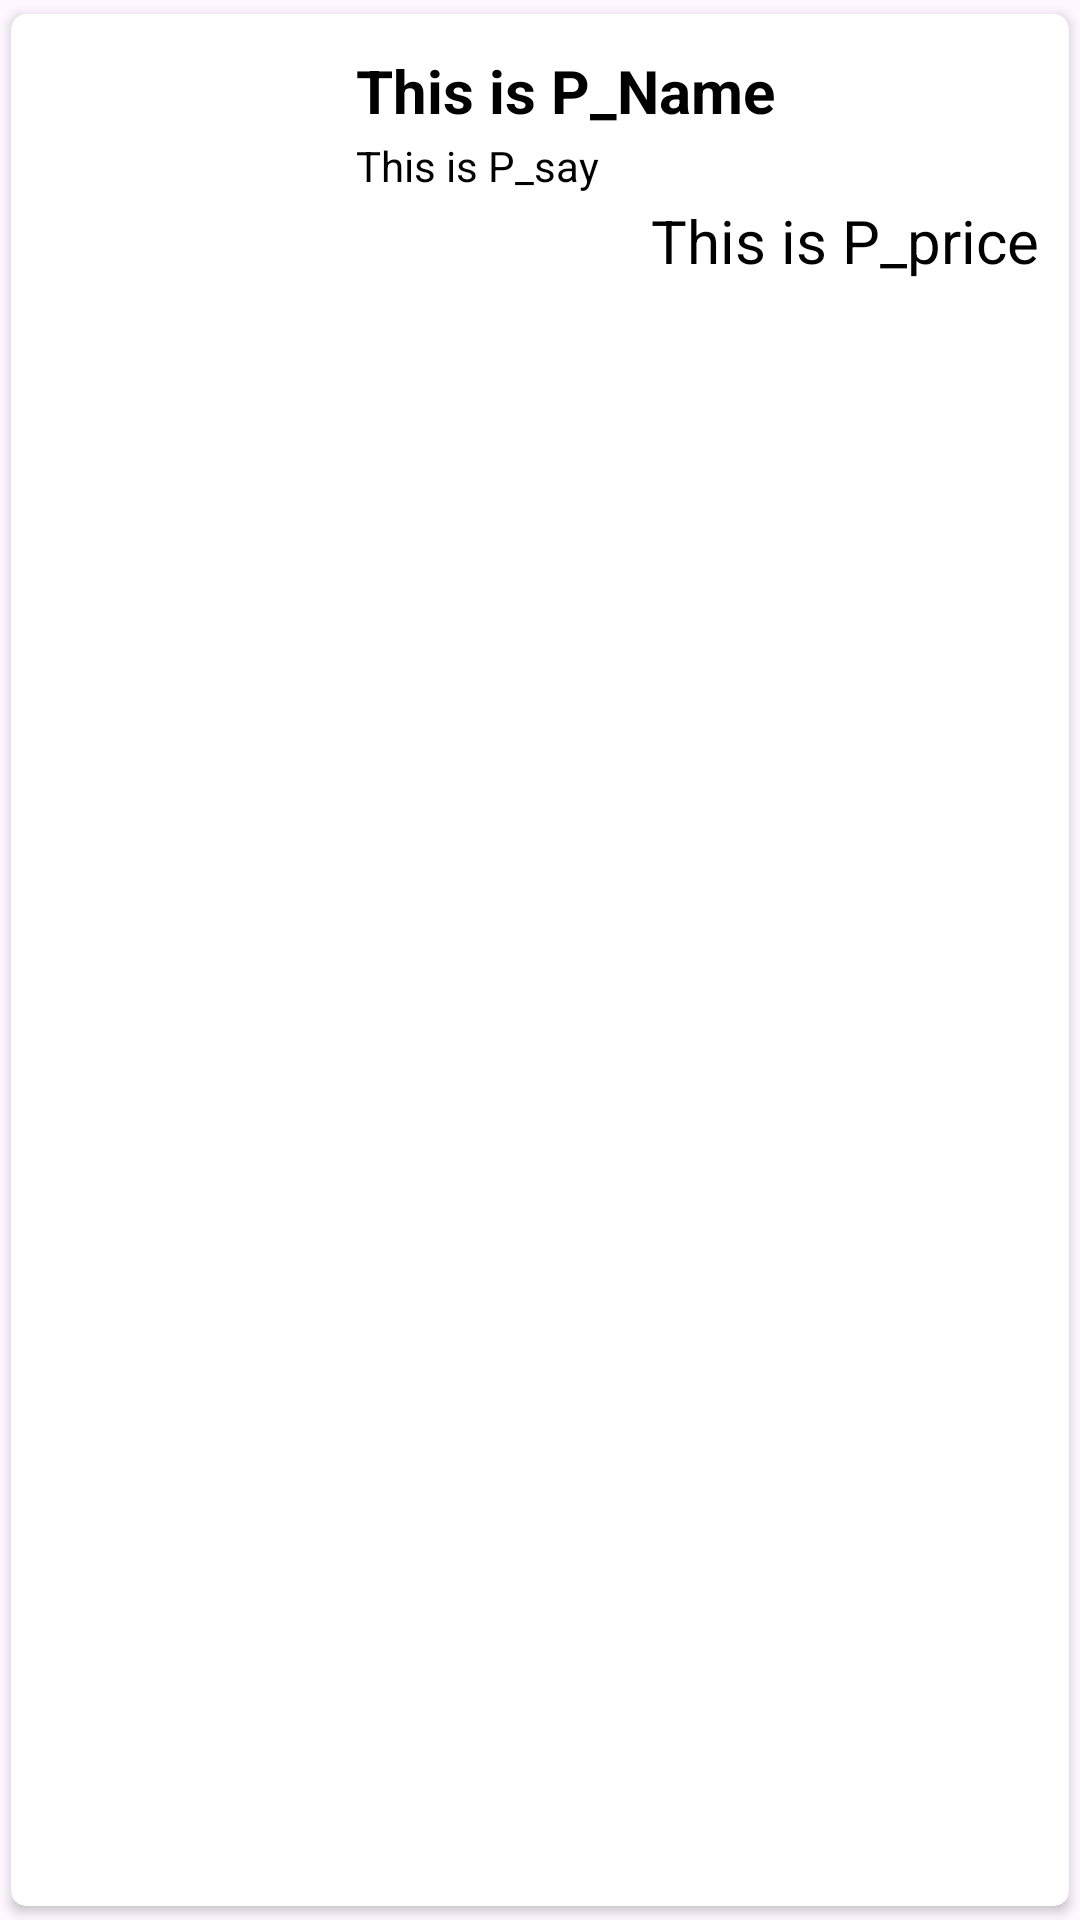

This screen was rendered from an Android layout file. Write that file and the resources it references.
<!-- AndroidManifest.xml: application theme Theme.Testsearch -->
<!-- res/layout/search_item.xml -->
<?xml version="1.0" encoding="utf-8"?>
<androidx.cardview.widget.CardView xmlns:android="http://schemas.android.com/apk/res/android"
    android:layout_width="match_parent"
    android:layout_height="wrap_content"
    xmlns:app="http://schemas.android.com/apk/res-auto"
    app:cardCornerRadius="5dp"
    android:elevation="5dp"
    app:cardUseCompatPadding="true">

    <RelativeLayout
        android:layout_width="match_parent"
        android:layout_height="wrap_content"
        android:padding="10dp">

        <ImageView
            android:id="@+id/p_pic"
            android:layout_width="95dp"
            android:layout_height="89dp"
            android:layout_centerVertical="true"
            android:src="@mipmap/ic_launcher" />

        <TextView
            android:id="@+id/p_name"
            android:layout_width="match_parent"
            android:layout_height="wrap_content"
            android:layout_marginLeft="10dp"
            android:layout_marginTop="2dp"
            android:layout_marginBottom="2dp"
            android:layout_toRightOf="@id/p_pic"
            android:text="This is P_Name"
            android:textColor="#000"
            android:textSize="20sp"
            android:textStyle="bold" />

        <TextView
            android:id="@+id/p_say"
            android:layout_width="match_parent"
            android:layout_height="wrap_content"
            android:layout_below="@id/p_name"
            android:layout_marginLeft="10dp"
            android:layout_marginBottom="2dp"
            android:layout_toRightOf="@id/p_pic"
            android:text="This is P_say"
            android:textColor="#000"
            android:textSize="14sp" />


        <TextView
            android:id="@+id/p_price"
            android:layout_width="match_parent"
            android:layout_height="wrap_content"
            android:layout_below="@id/p_say"
            android:layout_marginLeft="10dp"
            android:layout_toRightOf="@id/p_pic"
            android:text="This is P_price"
            android:textAlignment="textEnd"
            android:textColor="#000"
            android:textSize="20sp" />

    </RelativeLayout>

</androidx.cardview.widget.CardView>
<!-- resources referenced by this layout -->
<resources>
  <style name="Theme.Testsearch" parent="Base.Theme.Testsearch" />
  <style name="Base.Theme.Testsearch" parent="Theme.Material3.Light">
          
          
          
          <item name="colorPrimary">@color/main_color</item>
          <item name="colorPrimaryVariant">@color/green_Color</item>
          <item name="colorOnPrimary">@color/white</item>
          
          <item name="colorSecondary">@color/green_Color</item>
          <item name="colorSecondaryVariant">@color/sub2</item>
          <item name="colorOnSecondary">@color/black</item>
          
  
  
  
          
      </style>
  <color name="main_color">#B4D9A9</color>
  <color name="green_Color">#1B8E20</color>
  <color name="white">#FFFFFFFF</color>
  <color name="sub2">#94B58B</color>
  <color name="black">#FF000000</color>
</resources>
